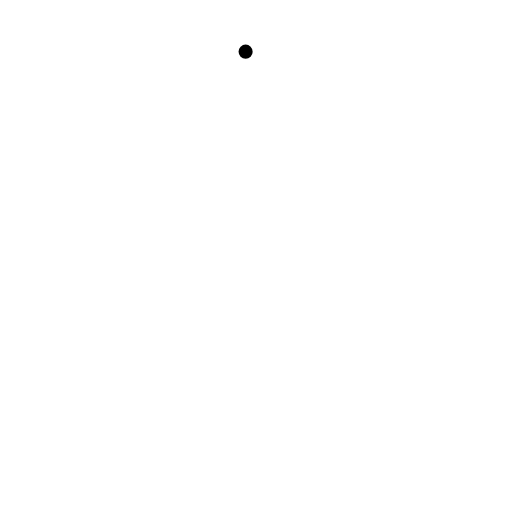
t = 0.00 s
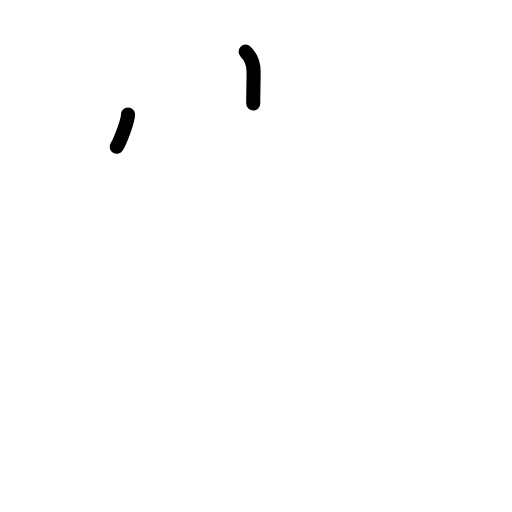
t = 1.50 s
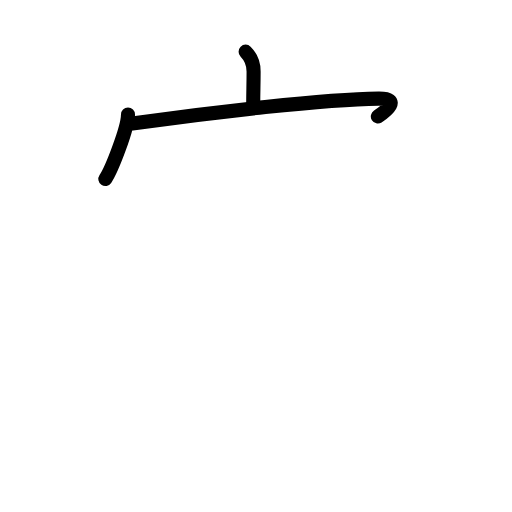
t = 2.75 s
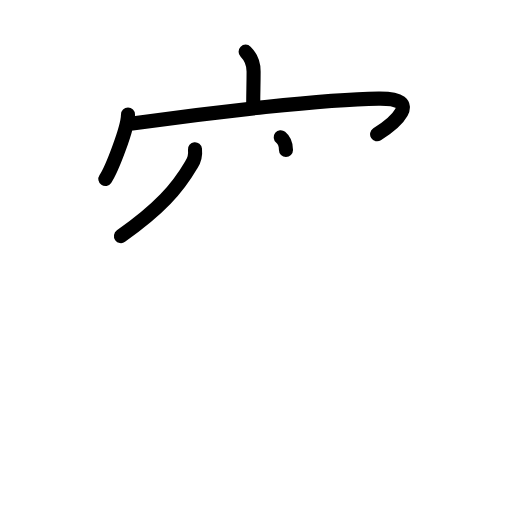
t = 4.19 s
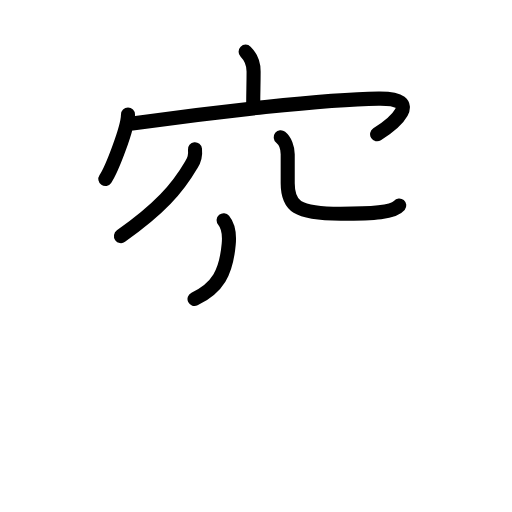
t = 5.63 s
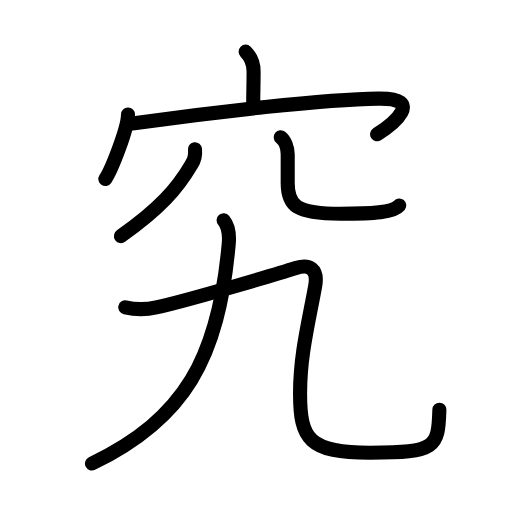
t = 7.00 s

The animated SVG that drew these frames (rendered in a browser with its animation timeline set to each time). Animation: 25 SMIL elements (animate=25); one cycle of 7.00 s.

<?xml version="1.0" encoding="UTF-8"?>
<!--
AniKanjiVG is licensed by CC-BY-SA Paul C. Sommerhoff (https://bitbucket.org/sommerhoff/anikanjivg).
AniKanjiVG uses KanjiVG which is licensed by CC-BY-SA Ulrich Apel (http://kanjivg.tagaini.net).
See also http://creativecommons.org/licenses/by-sa/3.0/
-->
<svg xmlns:kvg='http://kanjivg.tagaini.net' xmlns='http://www.w3.org/2000/svg' width='109' height='109' viewBox='0 0 109 109' style='fill:none;stroke:#000000;stroke-width:3;stroke-linecap:round;stroke-linejoin:round;' id="kvg:kanji_07a76"><g id="kvg:07a76" kvg:element="究"><g id="kvg:07a76-g1" kvg:element="穴" kvg:variant="true" kvg:position="top" kvg:radical="general"><g id="kvg:07a76-g2" kvg:element="宀"><path id="kvg:07a76-s1" kvg:type="㇑a" d="M52.29,11c1.17,1.17,1.7,2.5,1.7,4.2c0,3.09-0.08,4.02-0.08,6.83"><animate attributeName="d" begin="0.0s" dur="0.5s" from="M52.29,11C52.29,11,52.29,11,52.29,11" to="M52.29,11c1.17,1.17,1.7,2.5,1.7,4.2" />
<animate attributeName="d" begin="0.5s" dur="0.5s" from="M52.29,11c1.17,1.17,1.7,2.5,1.7,4.2c0,0,0,0,0,0,0" to="M52.29,11c1.17,1.17,1.7,2.5,1.7,4.2c0,3.09-0.08,4.02-0.08,6.83" />
</path>
<g id="kvg:07a76-g3" kvg:element="冖"><path id="kvg:07a76-s2" kvg:type="㇔" d="M27.25,24.38c0,2.87-3.51,11.81-4.82,13.72"><animate attributeName="d" begin="1.0s" dur="1.0s" from="M27.25,24.38C27.25,24.38,27.25,24.38,27.25,24.38" to="M27.25,24.38c0,2.87-3.51,11.81-4.82,13.72" />
<animate attributeName="d" begin="0s" dur="1.0s" from="M-100,-100" to="M-100,-100" />
</path>
<path id="kvg:07a76-s3" kvg:type="㇖b" d="M28.15,26.3c17.1-2.42,40.97-5.17,52.45-5.31c9.9-0.12,3.15,5.39-0.32,7.6"><animate attributeName="d" begin="2.0s" dur="0.5s" from="M28.15,26.3C28.15,26.3,28.15,26.3,28.15,26.3" to="M28.15,26.3c17.1-2.42,40.97-5.17,52.45-5.31" />
<animate attributeName="d" begin="2.5s" dur="0.5s" from="M28.15,26.3c17.1-2.42,40.97-5.17,52.45-5.31c0,0,0,0,0,0,0" to="M28.15,26.3c17.1-2.42,40.97-5.17,52.45-5.31c9.9-0.12,3.15,5.39-0.32,7.6" />
<animate attributeName="d" begin="0s" dur="2.0s" from="M-100,-100" to="M-100,-100" />
</path>
</g>
</g>
<g id="kvg:07a76-g4" kvg:element="八" kvg:variant="true"><path id="kvg:07a76-s4" kvg:type="㇒" d="M41.51,31.76c0.13,1.22-0.12,2.31-0.75,3.26c-3.02,5.18-6.8,9.44-15.01,15.24"><animate attributeName="d" begin="3.0s" dur="0.5s" from="M41.51,31.76C41.51,31.76,41.51,31.76,41.51,31.76" to="M41.51,31.76c0.13,1.22-0.12,2.31-0.75,3.26" />
<animate attributeName="d" begin="3.5s" dur="0.5s" from="M41.51,31.76c0.13,1.22-0.12,2.31-0.75,3.26c0,0,0,0,0,0,0" to="M41.51,31.76c0.13,1.22-0.12,2.31-0.75,3.26c-3.02,5.18-6.8,9.44-15.01,15.24" />
<animate attributeName="d" begin="0s" dur="3.0s" from="M-100,-100" to="M-100,-100" />
</path>
<path id="kvg:07a76-s5" kvg:type="㇟a/㇏" d="M59.76,29.23c0.94,0.76,1.49,2.27,1.49,3.59c0,5.25,0,2.68,0,6.18c0,4.75,1.75,6.5,11.25,6.5c7.25,0,11.25-0.25,12.5-1.75"><animate attributeName="d" begin="4.0s" dur="0.25s" from="M59.76,29.23C59.76,29.23,59.76,29.23,59.76,29.23" to="M59.76,29.23c0.94,0.76,1.49,2.27,1.49,3.59" />
<animate attributeName="d" begin="4.25s" dur="0.25s" from="M59.76,29.23c0.94,0.76,1.49,2.27,1.49,3.59c0,0,0,0,0,0,0" to="M59.76,29.23c0.94,0.76,1.49,2.27,1.49,3.59c0,5.25,0,2.68,0,6.18" />
<animate attributeName="d" begin="4.5s" dur="0.25s" from="M59.76,29.23c0.94,0.76,1.49,2.27,1.49,3.59c0,5.25,0,2.68,0,6.18c0,0,0,0,0,0,0" to="M59.76,29.23c0.94,0.76,1.49,2.27,1.49,3.59c0,5.25,0,2.68,0,6.18c0,4.75,1.75,6.5,11.25,6.5" />
<animate attributeName="d" begin="4.75s" dur="0.25s" from="M59.76,29.23c0.94,0.76,1.49,2.27,1.49,3.59c0,5.25,0,2.68,0,6.18c0,4.75,1.75,6.5,11.25,6.5c0,0,0,0,0,0,0" to="M59.76,29.23c0.94,0.76,1.49,2.27,1.49,3.59c0,5.25,0,2.68,0,6.18c0,4.75,1.75,6.5,11.25,6.5c7.25,0,11.25-0.25,12.5-1.75" />
<animate attributeName="d" begin="0s" dur="4.0s" from="M-100,-100" to="M-100,-100" />
</path>
</g>
</g>
<g id="kvg:07a76-g5" kvg:element="九" kvg:position="bottom" kvg:phon="九"><path id="kvg:07a76-s6" kvg:type="㇒" d="M47.61,46.88c1.14,1.38,1.25,3.25,1.08,5.1c-2.19,24.27-9.31,37.15-29.11,46.7"><animate attributeName="d" begin="5.0s" dur="0.5s" from="M47.61,46.88C47.61,46.88,47.61,46.88,47.61,46.88" to="M47.61,46.88c1.14,1.38,1.25,3.25,1.08,5.1" />
<animate attributeName="d" begin="5.5s" dur="0.5s" from="M47.61,46.88c1.14,1.38,1.25,3.25,1.08,5.1c0,0,0,0,0,0,0" to="M47.61,46.88c1.14,1.38,1.25,3.25,1.08,5.1c-2.19,24.27-9.31,37.15-29.11,46.7" />
<animate attributeName="d" begin="0s" dur="5.0s" from="M-100,-100" to="M-100,-100" />
</path>
<g id="kvg:07a76-g6" kvg:element="乙"><path id="kvg:07a76-s7" kvg:type="㇈" d="M26.67,65.42c1.95,0.46,4.08,0.58,6.6,0.03c6.86-1.49,27.34-7.61,29.72-8.38c2.89-0.94,4.76,0.18,4.11,3.8c-1.45,8.01-3.22,14.73-3.22,22.88c0,9.75,1.88,12.64,14.88,12.64c14.12,0,14.54-1.13,14.78-9.17"><animate attributeName="d" begin="6.0s" dur="0.16666666666666666s" from="M26.67,65.42C26.67,65.42,26.67,65.42,26.67,65.42" to="M26.67,65.42c1.95,0.46,4.08,0.58,6.6,0.03" />
<animate attributeName="d" begin="6.166666666666667s" dur="0.16666666666666666s" from="M26.67,65.42c1.95,0.46,4.08,0.58,6.6,0.03c0,0,0,0,0,0,0" to="M26.67,65.42c1.95,0.46,4.08,0.58,6.6,0.03c6.86-1.49,27.34-7.61,29.72-8.38" />
<animate attributeName="d" begin="6.333333333333333s" dur="0.16666666666666666s" from="M26.67,65.42c1.95,0.46,4.08,0.58,6.6,0.03c6.86-1.49,27.34-7.61,29.72-8.38c0,0,0,0,0,0,0" to="M26.67,65.42c1.95,0.46,4.08,0.58,6.6,0.03c6.86-1.49,27.34-7.61,29.72-8.38c2.89-0.94,4.76,0.18,4.11,3.8" />
<animate attributeName="d" begin="6.5s" dur="0.16666666666666666s" from="M26.67,65.42c1.95,0.46,4.08,0.58,6.6,0.03c6.86-1.49,27.34-7.61,29.72-8.38c2.89-0.94,4.76,0.18,4.11,3.8c0,0,0,0,0,0,0" to="M26.67,65.42c1.95,0.46,4.08,0.58,6.6,0.03c6.86-1.49,27.34-7.61,29.72-8.38c2.89-0.94,4.76,0.18,4.11,3.8c-1.45,8.01-3.22,14.73-3.22,22.88" />
<animate attributeName="d" begin="6.666666666666667s" dur="0.16666666666666666s" from="M26.67,65.42c1.95,0.46,4.08,0.58,6.6,0.03c6.86-1.49,27.34-7.61,29.72-8.38c2.89-0.94,4.76,0.18,4.11,3.8c-1.45,8.01-3.22,14.73-3.22,22.88c0,0,0,0,0,0,0" to="M26.67,65.42c1.95,0.46,4.08,0.58,6.6,0.03c6.86-1.49,27.34-7.61,29.72-8.38c2.89-0.94,4.76,0.18,4.11,3.8c-1.45,8.01-3.22,14.73-3.22,22.88c0,9.75,1.88,12.64,14.88,12.64" />
<animate attributeName="d" begin="6.833333333333333s" dur="0.16666666666666666s" from="M26.67,65.42c1.95,0.46,4.08,0.58,6.6,0.03c6.86-1.49,27.34-7.61,29.72-8.38c2.89-0.94,4.76,0.18,4.11,3.8c-1.45,8.01-3.22,14.73-3.22,22.88c0,9.75,1.88,12.64,14.88,12.64c0,0,0,0,0,0,0" to="M26.67,65.42c1.95,0.46,4.08,0.58,6.6,0.03c6.86-1.49,27.34-7.61,29.72-8.38c2.89-0.94,4.76,0.18,4.11,3.8c-1.45,8.01-3.22,14.73-3.22,22.88c0,9.75,1.88,12.64,14.88,12.64c14.12,0,14.54-1.13,14.78-9.17" />
<animate attributeName="d" begin="0s" dur="6.0s" from="M-100,-100" to="M-100,-100" />
</path>
</g>
</g>
</g>
</svg>
